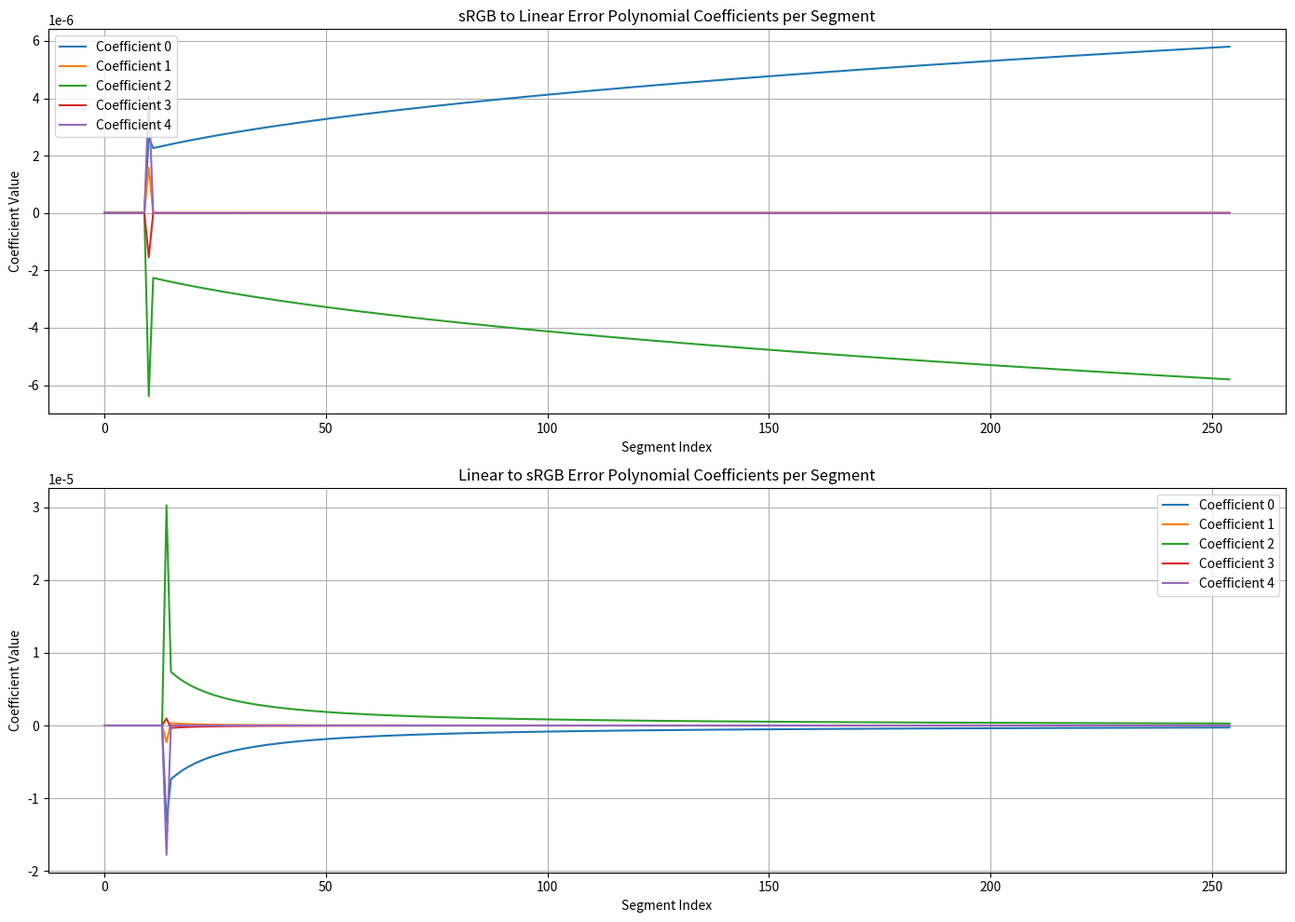
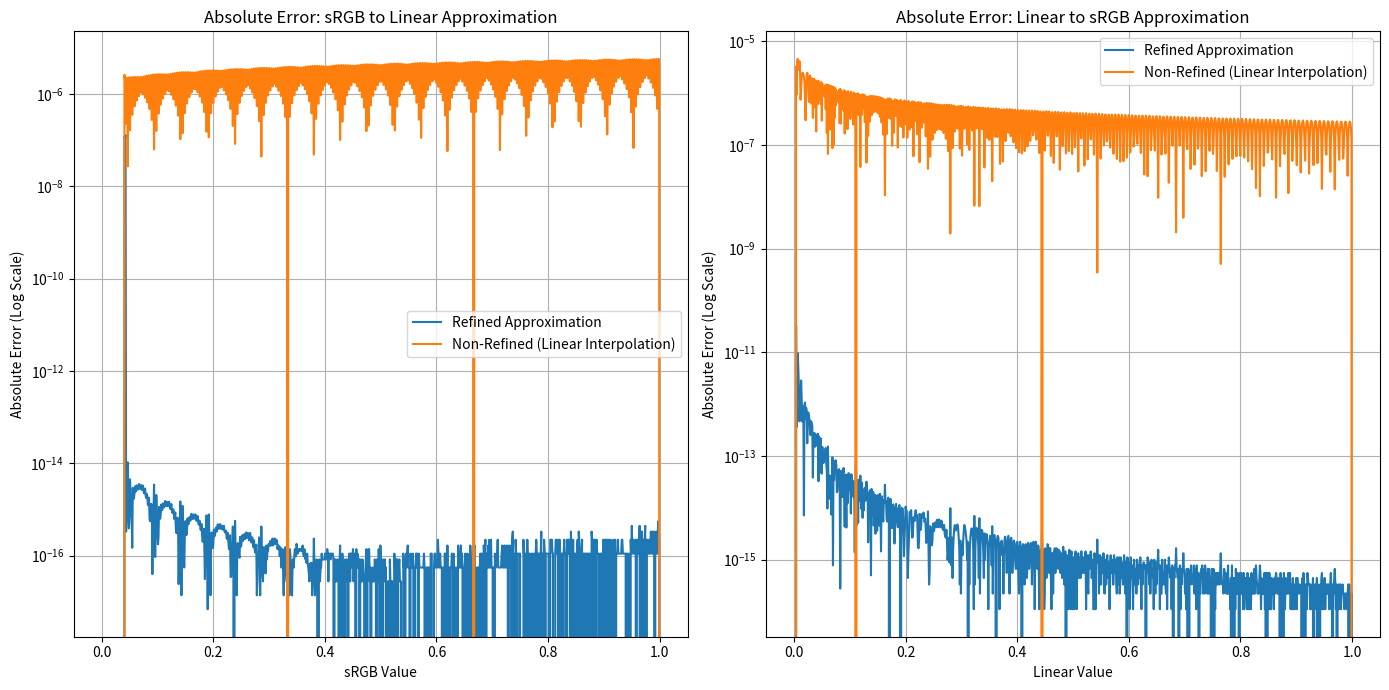

The script that saved these images, in order:
import numpy as np
import matplotlib.pyplot as plt
from numpy.polynomial import Polynomial

# Standard sRGB to Linear conversion
def srgb_to_linear_exact(c):
    if c <= 0.04045:
        return c / 12.92
    else:
        return ((c + 0.055) / 1.055)**2.4

# Standard Linear to sRGB conversion
def linear_to_srgb_exact(c):
    if c <= 0.0031308:
        return c * 12.92
    else:
        return 1.055 * (c**(1/2.4)) - 0.055

# Generate 256-element lookup tables
def generate_srgb_luts(num_elements=256):
    srgb_to_linear_lut = np.zeros(num_elements)
    linear_to_srgb_lut = np.zeros(num_elements)

    for i in range(num_elements):
        # sRGB to Linear LUT
        srgb_val = i / (num_elements - 1)
        srgb_to_linear_lut[i] = srgb_to_linear_exact(srgb_val)

        # Linear to sRGB LUT (denser near 0 with x^2 mapping)
        linear_val = (i / (num_elements - 1))**2
        linear_to_srgb_lut[i] = linear_to_srgb_exact(linear_val)
    
    return srgb_to_linear_lut, linear_to_srgb_lut

# Linear interpolation using a lookup table
def interpolate_lut(value, lut, is_linear_to_srgb=False):
    num_elements = len(lut)
    
    # Clamp value to [0, 1] range
    clamped_value = max(0.0, min(1.0, value))

    # Scale value to LUT index range, considering x^2 mapping for linear_to_srgb
    if is_linear_to_srgb and clamped_value >= 0: # Ensure non-negative for sqrt
        scaled_value = np.sqrt(clamped_value) * (num_elements - 1)
    else:
        scaled_value = clamped_value * (num_elements - 1)
    
    # Get integer and fractional parts
    idx = int(scaled_value)
    frac = scaled_value - idx

    # Handle edge case for the last element
    if idx >= num_elements - 1: # Use >= to catch values that might round up to num_elements
        return lut[num_elements - 1]
    
    # Linear interpolation
    return lut[idx] * (1 - frac) + lut[idx + 1] * frac

# sRGB to Linear approximation using LUT
def srgb_to_linear_approx(c, lut):
    if c <= 0.04045:
        return c / 12.92
    else:
        return interpolate_lut(c, lut, is_linear_to_srgb=False)

# Linear to sRGB approximation using LUT
def linear_to_srgb_approx(c, lut):
    if c <= 0.0031308:
        return c * 12.92
    else:
        return interpolate_lut(c, lut, is_linear_to_srgb=True)

# Refined sRGB to Linear approximation using LUT and error polynomial
def srgb_to_linear_refined(c, lut, coeffs, num_elements):
    if c <= 0.04045:
        return c / 12.92
    else:
        # Clamp value to [0, 1] range
        clamped_value = max(0.0, min(1.0, c))

        # Determine segment index
        scaled_value = clamped_value * (num_elements - 1)
        idx = int(scaled_value)
        
        # Handle edge case for the last element
        if idx >= num_elements - 1:
            return interpolate_lut(c, lut, is_linear_to_srgb=False) # No error correction for the last point

        # Get linear approximation
        linear_approx = interpolate_lut(c, lut, is_linear_to_srgb=False)

        # Calculate normalized x for polynomial evaluation within the segment
        segment_start = idx / (num_elements - 1)
        segment_end = (idx + 1) / (num_elements - 1)
        
        # Avoid division by zero if segment_start == segment_end (shouldn't happen with num_elements > 1)
        if segment_end - segment_start == 0:
            normalized_x = 0
        else:
            normalized_x = 2 * (clamped_value - segment_start) / (segment_end - segment_start) - 1

        # Get polynomial for the current segment
        poly = Polynomial(coeffs[idx])
        error_correction = poly(normalized_x)
        
        return linear_approx - error_correction

# Refined Linear to sRGB approximation using LUT and error polynomial
def linear_to_srgb_refined(c, lut, coeffs, num_elements):
    if c <= 0.0031308:
        return c * 12.92
    else:
        # Clamp value to [0, 1] range
        clamped_value = max(0.0, min(1.0, c))

        # Determine segment index
        # For linear_to_srgb, the input 'c' is linear, and the LUT is generated with x^2 mapping.
        # So, to find the correct segment index, we need to 'undo' the x^2 mapping.
        if clamped_value >= 0:
            scaled_value_for_idx = np.sqrt(clamped_value) * (num_elements - 1)
        else:
            scaled_value_for_idx = 0 # Should not happen with clamped_value >= 0
        idx = int(scaled_value_for_idx)

        # Handle edge case for the last element
        if idx >= num_elements - 1:
            return interpolate_lut(c, lut, is_linear_to_srgb=True) # No error correction for the last point

        # Get linear approximation
        linear_approx = interpolate_lut(c, lut, is_linear_to_srgb=True)

        # Calculate normalized x for polynomial evaluation within the segment
        # The segment start/end for the polynomial fit corresponds to the *linear* values
        # that map to the LUT indices.
        segment_start_linear = (idx / (num_elements - 1))**2
        segment_end_linear = ((idx + 1) / (num_elements - 1))**2

        # Avoid division by zero if segment_start_linear == segment_end_linear
        if segment_end_linear - segment_start_linear == 0:
            normalized_x = 0
        else:
            normalized_x = 2 * (clamped_value - segment_start_linear) / (segment_end_linear - segment_start_linear) - 1

        # Get polynomial for the current segment
        poly = Polynomial(coeffs[idx])
        error_correction = poly(normalized_x)
        
        return linear_approx - error_correction

# Main execution
if __name__ == "__main__":
    num_elements = 256
    srgb_to_linear_lut, linear_to_srgb_lut = generate_srgb_luts(num_elements)

    # Store polynomial coefficients
    srgb_to_linear_coeffs = np.zeros((num_elements - 1, 5)) # 4-degree polynomial has 5 coefficients
    linear_to_srgb_coeffs = np.zeros((num_elements - 1, 5))

    samples_per_segment = 64

    for i in range(num_elements - 1):
        # Define the range for the current segment
        # sRGB to Linear segment
        srgb_segment_start = i / (num_elements - 1)
        srgb_segment_end = (i + 1) / (num_elements - 1)
        srgb_segment_values = np.linspace(srgb_segment_start, srgb_segment_end, samples_per_segment)

        # Calculate exact and approximate values for sRGB to Linear
        srgb_to_linear_exact_segment = np.array([srgb_to_linear_exact(v) for v in srgb_segment_values])
        srgb_to_linear_approx_segment = np.array([srgb_to_linear_approx(v, srgb_to_linear_lut) for v in srgb_segment_values])
        srgb_to_linear_error_segment = srgb_to_linear_approx_segment - srgb_to_linear_exact_segment

        # Fit polynomial to sRGB to Linear error
        # Normalize x values to [-1, 1] for better polynomial fitting
        normalized_srgb_x = 2 * (srgb_segment_values - srgb_segment_start) / (srgb_segment_end - srgb_segment_start) - 1
        poly_srgb_to_linear = Polynomial.fit(normalized_srgb_x, srgb_to_linear_error_segment, 4)
        srgb_to_linear_coeffs[i] = poly_srgb_to_linear.coef

        # Linear to sRGB segment (adjusted for x^2 mapping)
        linear_segment_start_idx = i / (num_elements - 1)
        linear_segment_end_idx = (i + 1) / (num_elements - 1)
        
        linear_segment_start = linear_segment_start_idx**2
        linear_segment_end = linear_segment_end_idx**2
        
        linear_segment_values = np.linspace(linear_segment_start, linear_segment_end, samples_per_segment)

        # Calculate exact and approximate values for Linear to sRGB
        linear_to_srgb_exact_segment = np.array([linear_to_srgb_exact(v) for v in linear_segment_values])
        linear_to_srgb_approx_segment = np.array([linear_to_srgb_approx(v, linear_to_srgb_lut) for v in linear_segment_values])
        linear_to_srgb_error_segment = linear_to_srgb_approx_segment - linear_to_srgb_exact_segment

        # Fit polynomial to Linear to sRGB error
        # Normalize x values to [-1, 1] for better polynomial fitting
        normalized_linear_x = 2 * (linear_segment_values - linear_segment_start) / (linear_segment_end - linear_segment_start) - 1
        poly_linear_to_srgb = Polynomial.fit(normalized_linear_x, linear_to_srgb_error_segment, 4)
        linear_to_srgb_coeffs[i] = poly_linear_to_srgb.coef

    # Plotting coefficients
    segment_indices = np.arange(num_elements - 1)

    plt.figure(figsize=(14, 10))

    # sRGB to Linear Coefficients
    plt.subplot(2, 1, 1)
    for j in range(5): # 5 coefficients for a 4-degree polynomial (c0, c1, c2, c3, c4)
        plt.plot(segment_indices, srgb_to_linear_coeffs[:, j], label=f'Coefficient {j}')
    plt.title('sRGB to Linear Error Polynomial Coefficients per Segment')
    plt.xlabel('Segment Index')
    plt.ylabel('Coefficient Value')
    plt.legend()
    plt.grid(True)

    # Linear to sRGB Coefficients
    plt.subplot(2, 1, 2)
    for j in range(5): # 5 coefficients
        plt.plot(segment_indices, linear_to_srgb_coeffs[:, j], label=f'Coefficient {j}')
    plt.title('Linear to sRGB Error Polynomial Coefficients per Segment')
    plt.xlabel('Segment Index')
    plt.ylabel('Coefficient Value')
    plt.legend()
    plt.grid(True)

    plt.tight_layout()
    plt.savefig('srgb_lut_polynomial_coefficients.png')
    # plt.show() # Commented out to avoid blocking execution

    # Calculate errors for refined approximations
    test_values_full_range = np.linspace(0.0, 1.0, 1000) # Test full range for refined approximations

    srgb_to_linear_refined_results = np.array([srgb_to_linear_refined(v, srgb_to_linear_lut, srgb_to_linear_coeffs, num_elements) for v in test_values_full_range])
    srgb_to_linear_exact_full_range = np.array([srgb_to_linear_exact(v) for v in test_values_full_range])
    srgb_to_linear_refined_error = np.abs(srgb_to_linear_refined_results - srgb_to_linear_exact_full_range)

    linear_to_srgb_refined_results = np.array([linear_to_srgb_refined(v, linear_to_srgb_lut, linear_to_srgb_coeffs, num_elements) for v in test_values_full_range])
    linear_to_srgb_exact_full_range = np.array([linear_to_srgb_exact(v) for v in test_values_full_range])
    linear_to_srgb_refined_error = np.abs(linear_to_srgb_refined_results - linear_to_srgb_exact_full_range)

    # Calculate non-refined errors for comparison
    srgb_to_linear_approx_full_range = np.array([srgb_to_linear_approx(v, srgb_to_linear_lut) for v in test_values_full_range])
    srgb_to_linear_non_refined_error = np.abs(srgb_to_linear_approx_full_range - srgb_to_linear_exact_full_range)

    linear_to_srgb_approx_full_range = np.array([linear_to_srgb_approx(v, linear_to_srgb_lut) for v in test_values_full_range])
    linear_to_srgb_non_refined_error = np.abs(linear_to_srgb_approx_full_range - linear_to_srgb_exact_full_range)

    # Plotting refined and non-refined errors for comparison
    plt.figure(figsize=(14, 7))

    plt.subplot(1, 2, 1)
    plt.plot(test_values_full_range, srgb_to_linear_refined_error, label='Refined Approximation')
    plt.plot(test_values_full_range, srgb_to_linear_non_refined_error, label='Non-Refined (Linear Interpolation)')
    plt.title('Absolute Error: sRGB to Linear Approximation')
    plt.xlabel('sRGB Value')
    plt.ylabel('Absolute Error (Log Scale)')
    plt.yscale('log') # Set y-axis to log scale
    plt.legend()
    plt.grid(True)

    plt.subplot(1, 2, 2)
    plt.plot(test_values_full_range, linear_to_srgb_refined_error, label='Refined Approximation')
    plt.plot(test_values_full_range, linear_to_srgb_non_refined_error, label='Non-Refined (Linear Interpolation)')
    plt.title('Absolute Error: Linear to sRGB Approximation')
    plt.xlabel('Linear Value')
    plt.ylabel('Absolute Error (Log Scale)')
    plt.yscale('log') # Set y-axis to log scale
    plt.legend()
    plt.grid(True)

    plt.tight_layout()
    plt.savefig('srgb_lut_refined_vs_non_refined_error_plot.png')
    plt.show()
